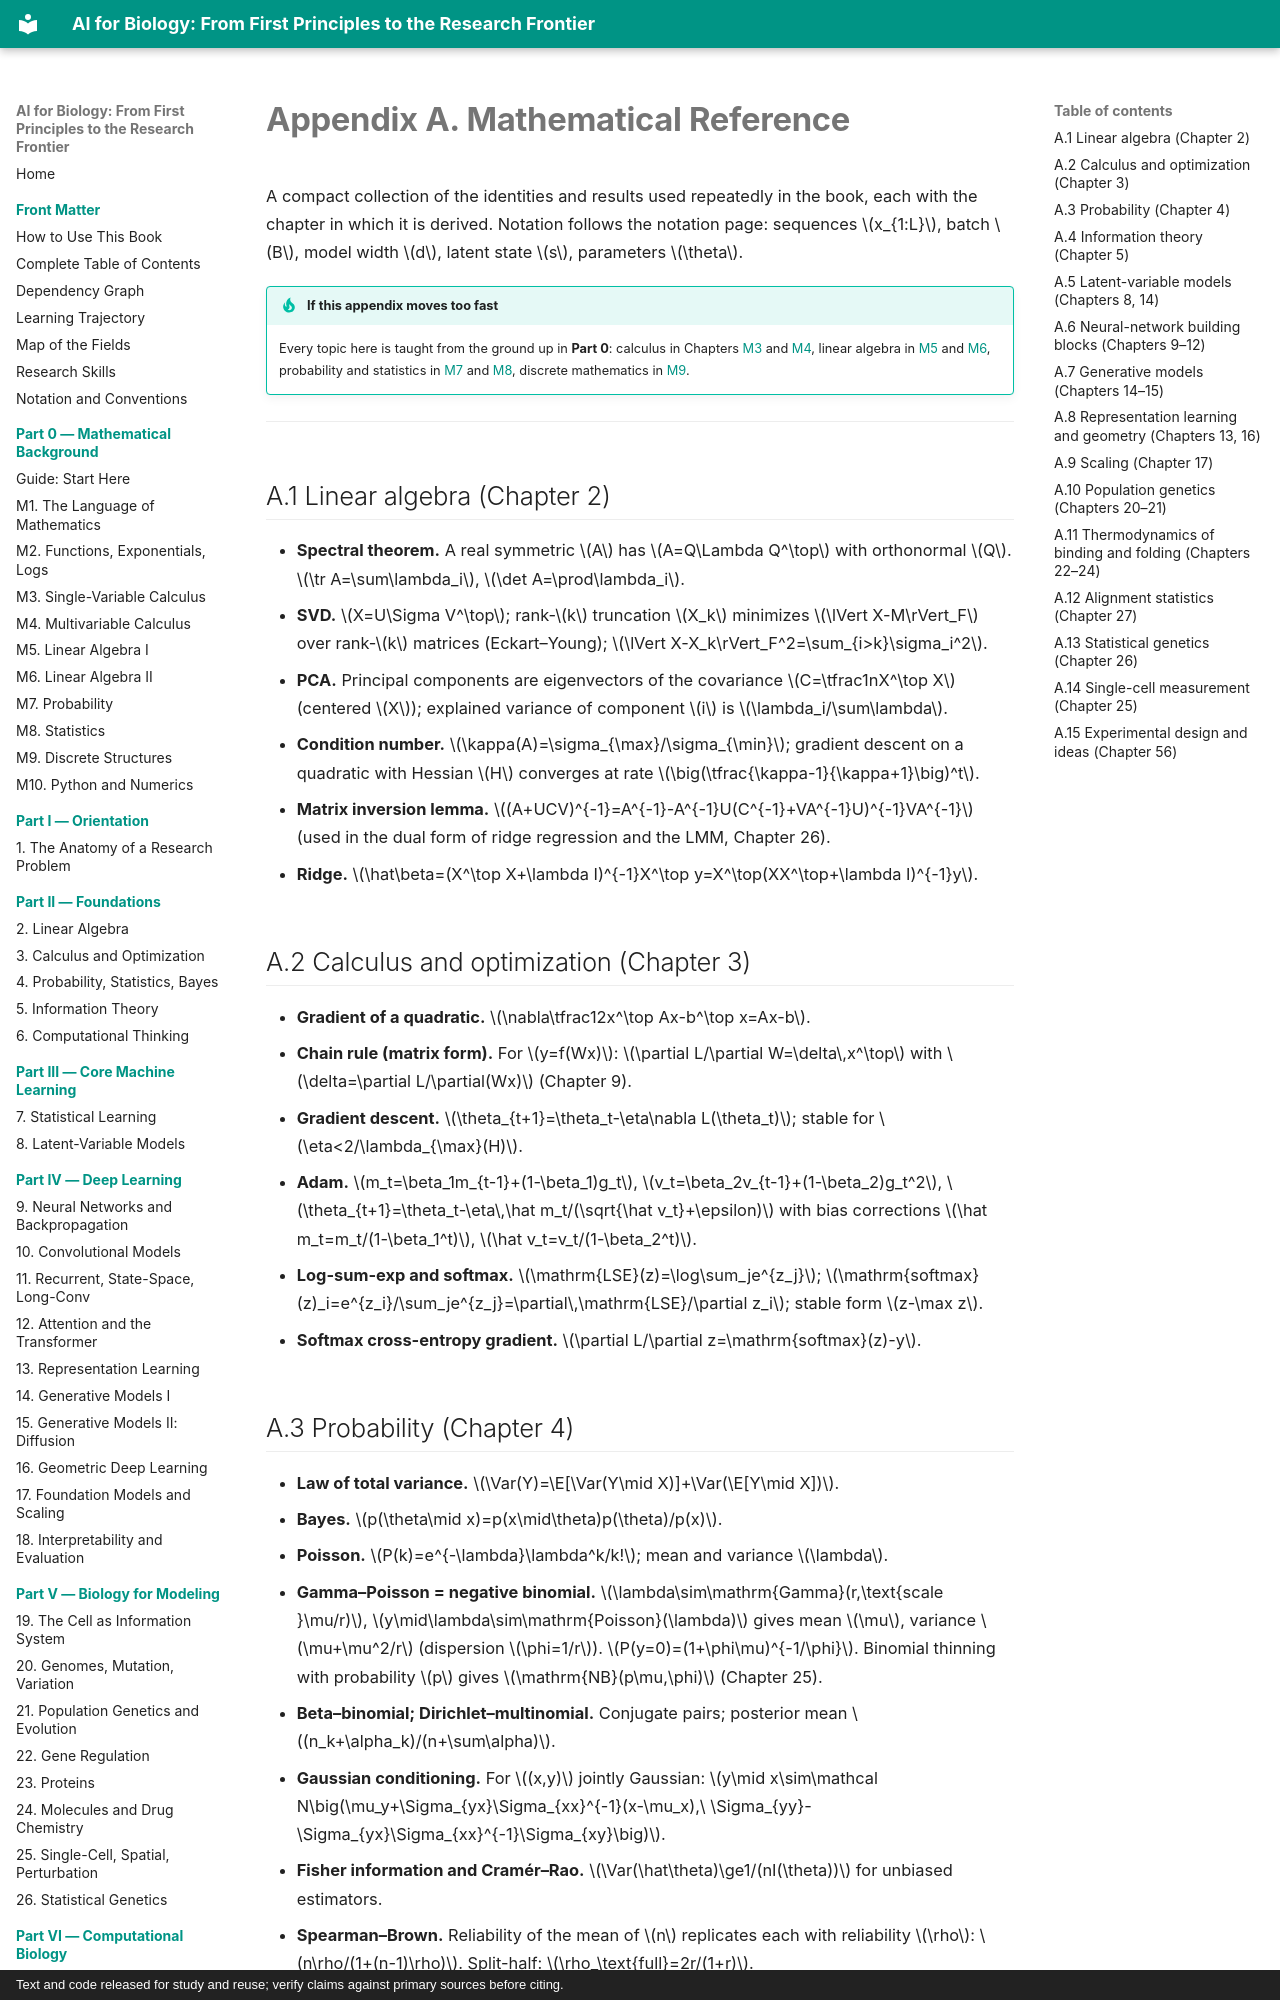

repository: namknnguyen/ai-for-biology-book · page: appendices/a-math-reference/index.html · generator: mkdocs · copyright: Text and code released for study and reuse; verify claims against primary sources before citing.

# Appendix A. Mathematical Reference

A compact collection of the identities and results used repeatedly in the book, each with the chapter in which it is derived. Notation follows the notation page: sequences $x_{1:L}$, batch $B$, model width $d$, latent state $s$, parameters $\theta$.

!!! tip "If this appendix moves too fast"
    Every topic here is taught from the ground up in **Part 0**: calculus in Chapters [M3](../chapters/m03-single-variable-calculus.md) and [M4](../chapters/m04-multivariable-calculus-optimization.md), linear algebra in [M5](../chapters/m05-linear-algebra-1.md) and [M6](../chapters/m06-linear-algebra-2.md), probability and statistics in [M7](../chapters/m07-probability.md) and [M8](../chapters/m08-statistics.md), discrete mathematics in [M9](../chapters/m09-discrete-structures.md).

---

## A.1 Linear algebra (Chapter 2)

* **Spectral theorem.** A real symmetric $A$ has $A=Q\Lambda Q^\top$ with orthonormal $Q$. $\tr A=\sum\lambda_i$, $\det A=\prod\lambda_i$.
* **SVD.** $X=U\Sigma V^\top$; rank-$k$ truncation $X_k$ minimizes $\lVert X-M\rVert_F$ over rank-$k$ matrices (Eckart–Young); $\lVert X-X_k\rVert_F^2=\sum_{i>k}\sigma_i^2$.
* **PCA.** Principal components are eigenvectors of the covariance $C=\tfrac1nX^\top X$ (centered $X$); explained variance of component $i$ is $\lambda_i/\sum\lambda$.
* **Condition number.** $\kappa(A)=\sigma_{\max}/\sigma_{\min}$; gradient descent on a quadratic with Hessian $H$ converges at rate $\big(\tfrac{\kappa-1}{\kappa+1}\big)^t$.
* **Matrix inversion lemma.** $(A+UCV)^{-1}=A^{-1}-A^{-1}U(C^{-1}+VA^{-1}U)^{-1}VA^{-1}$ (used in the dual form of ridge regression and the LMM, Chapter 26).
* **Ridge.** $\hat\beta=(X^\top X+\lambda I)^{-1}X^\top y=X^\top(XX^\top+\lambda I)^{-1}y$.

## A.2 Calculus and optimization (Chapter 3)

* **Gradient of a quadratic.** $\nabla\tfrac12x^\top Ax-b^\top x=Ax-b$.
* **Chain rule (matrix form).** For $y=f(Wx)$: $\partial L/\partial W=\delta\,x^\top$ with $\delta=\partial L/\partial(Wx)$ (Chapter 9).
* **Gradient descent.** $\theta_{t+1}=\theta_t-\eta\nabla L(\theta_t)$; stable for $\eta<2/\lambda_{\max}(H)$.
* **Adam.** $m_t=\beta_1m_{t-1}+(1-\beta_1)g_t$, $v_t=\beta_2v_{t-1}+(1-\beta_2)g_t^2$, $\theta_{t+1}=\theta_t-\eta\,\hat m_t/(\sqrt{\hat v_t}+\epsilon)$ with bias corrections $\hat m_t=m_t/(1-\beta_1^t)$, $\hat v_t=v_t/(1-\beta_2^t)$.
* **Log-sum-exp and softmax.** $\mathrm{LSE}(z)=\log\sum_je^{z_j}$; $\mathrm{softmax}(z)_i=e^{z_i}/\sum_je^{z_j}=\partial\,\mathrm{LSE}/\partial z_i$; stable form $z-\max z$.
* **Softmax cross-entropy gradient.** $\partial L/\partial z=\mathrm{softmax}(z)-y$.
